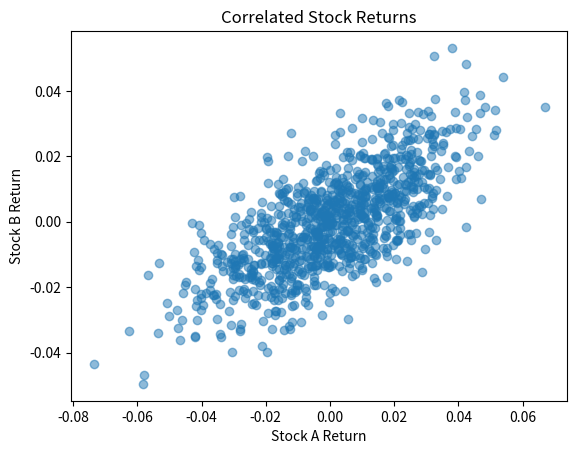

Reproduce this figure in Python.
import numpy as np
import pandas as pd
import matplotlib.pyplot as plt



# Take two stocks have average daily returns:
# Stock A = 0.05%
# Stock B = 0.03%

mean = np.array([
    0.0005,
    0.0003
])



# Covariance matrix

# Take:
# Stock A daily volatility = 2%
# Stock B daily volatility = 1.5%
# Correlation between the stocks = 0.7

vol_a = 0.02
vol_b = 0.015
correlation = 0.7

# Cov(X, Y) = correlation * std(X) * std(Y)
cov_ab = correlation * vol_a * vol_b

covariance_matrix = np.array([
    [vol_a ** 2, cov_ab],
    [cov_ab, vol_b ** 2]
])

print("\nCovariance Matrix:")
print(covariance_matrix)


# Generate joint stock returns
# Generate 1000 days of returns from a
# multivariate normal distribution

returns = np.random.multivariate_normal(
    mean=mean,
    cov=covariance_matrix,
    size=1000
)

df = pd.DataFrame(
    returns,
    columns=["Stock A", "Stock B"]
)

print("\nGenerated Returns:")
print(df.head())


# Plot the two stock returns
plt.scatter(
    df["Stock A"],
    df["Stock B"],
    alpha=0.5
)

plt.xlabel("Stock A Return")
plt.ylabel("Stock B Return")
plt.title("Correlated Stock Returns")
plt.show()


# Compare requested and observed means
print("\nSample Means:")
print(df.mean())


# Compare requested and observed covariance
print("\nSample Covariance Matrix:")
print(df.cov())


# Sample correlation
print("\nSample Correlation Matrix:")
print(df.corr())



# Portfolio example

# 60% Stock A, 40% Stock B

weights = np.array([
    0.6,
    0.4
])

# Expected portfolio return
portfolio_mean = weights @ mean

# Portfolio variance
portfolio_variance = (
    weights.T
    @ covariance_matrix
    @ weights
)

portfolio_volatility = np.sqrt(
    portfolio_variance
)

print("\nExpected Daily Portfolio Return:")
print(portfolio_mean)

print("\nDaily Portfolio Variance:")
print(portfolio_variance)

print("\nDaily Portfolio Volatility:")
print(portfolio_volatility)
